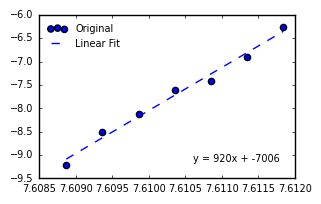
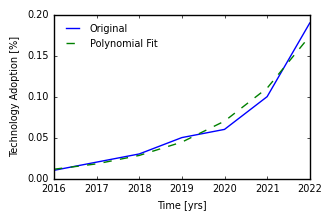
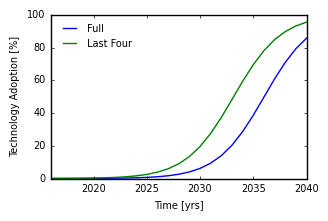

Write Python code to recreate these figures, in order.
# -*- coding: utf-8 -*-
"""
Title: S-Curve Projection Functions
Created on Sun Aug 13 05:42:19 2023
Description: Library with S-curve projections in function form

[redacted]
"""

import numpy as np #conda install numpy
#conda install matplotlib

def scurve_fit(data_array, plot_flag = False):
    '''
    Attempts to fit data to s-curve. Returns coefficients. Set plot_flag to 
    True to view fit on log-log plot

    Parameters
    ----------
    data_array : Numpy Array
        Array with timesteps in the first row and data in the second.
    plot_flag : Boolean, optional
        Set True to view fit on log-log plot. The default is False.

    Returns
    -------
    coeffs : Array of floats
        Polynomial coefficients for s-curve projection.

    '''
    
    
    y = (1/data_array[1,:]) - 1 #Solve for e^(-(ax +b))
    y_log = -1 * np.log(y) #Apply log to cancel out e
    
    x_log = np.log(data_array[0,:]) #Convert time steps to log for fit
    
    coeffs = np.polyfit(x_log, y_log, 1) #Fit polynomial to log-log trend
    
    if plot_flag == True:  #Plot log-log curve
        import matplotlib.pyplot as plt #conda install matplotlib
        import matplotlib as mpl

        mpl.style.use('classic')
        FIGUREWIDTH = 3.3 #inches; this is used to control the figure width
        PROPORTION = 0.62
        LABELFONTSIZE = 7
        LINEWIDTH = 1
        TICKSIZE = 2
        mpl.rcParams['xtick.major.size'] = TICKSIZE
        mpl.rcParams['ytick.major.size'] = TICKSIZE
        mpl.rcParams['axes.labelsize'] = LABELFONTSIZE
        mpl.rcParams['xtick.labelsize'] = LABELFONTSIZE
        mpl.rcParams['ytick.labelsize'] = LABELFONTSIZE
        plt.rcParams["figure.figsize"] = (FIGUREWIDTH,FIGUREWIDTH*PROPORTION)
        
        
        fig, ax = plt.subplots(1,1, sharex=True, sharey = True, figsize=(FIGUREWIDTH,FIGUREWIDTH*PROPORTION), constrained_layout=False)
        plt.scatter(x_log, y_log)
        
        p = np.poly1d(coeffs)
        plt.plot(x_log, p(x_log), '--', linewidth = LINEWIDTH)
        ax.ticklabel_format(useOffset=False)
        plt.legend(['Original', 'Linear Fit'], fontsize = LABELFONTSIZE, frameon = False, loc = 'upper left')
        plt.text(0.6, 0.1 , f'y = {coeffs[0]:.0f}x + {coeffs[1]:.0f}', fontsize=LABELFONTSIZE, transform = ax.transAxes)
        
        
        fig, ax = plt.subplots(1,1, sharex=True, sharey = True, figsize=(FIGUREWIDTH,FIGUREWIDTH*PROPORTION), constrained_layout=False)
        plt.plot(data_array[0,:], data_array[1,:] * 100, linewidth = LINEWIDTH, label = 'True')
        
        projected_array = (1/(1 + np.exp(-coeffs[0] * x_log - coeffs[1])))
        plt.plot(np.exp(x_log), projected_array * 100, linewidth = LINEWIDTH, linestyle = '--', label = 'Predicted')
        
        ax.ticklabel_format(useOffset=False)
        plt.xlim([min(data_array[0,:]), max(data_array[0,:])])
        plt.ylabel('Technology Adoption [%]', size = LABELFONTSIZE)
        plt.xlabel('Time [yrs]', size = LABELFONTSIZE)
        plt.legend(['Original', 'Polynomial Fit'], fontsize = LABELFONTSIZE, frameon = False, loc = 'upper left')
    
    return coeffs
    

    
def scurve_project(data_array, coeffs, SAMPLE_NUMBER = 25, plot_flag = False):
    '''
    Project s-curve adoption with fit coefficients a set number of years

    Parameters
    ----------
    data_array : Numpy Array
        Timesteps as the first row, data points as the second.
    coeffs : Numpy array
        Coefficients from polynomial fit in log-log form.
    SAMPLE_NUMBER : Integer, optional
        Number of time steps to project into the future. The default is 25.
    plot_flag : Boolean, optional
        Set True to view fit on log-log plot. The default is False.

    Returns
    -------
    Numpy Array
        Projected data with time steps as the first row, data points as the second.

    '''
    

    sample_array = np.arange(data_array[0,:][0], data_array[0,:][0] + SAMPLE_NUMBER)
    sample_log = np.log(sample_array)
    
    projected_array = (1/(1 + np.exp(-coeffs[0] * sample_log - coeffs[1])))
    
    if plot_flag == True:
        import matplotlib.pyplot as plt
        import matplotlib as mpl
        #Plot Style Modification in Matplotlib
        mpl.style.use('classic')
        # define plots settings
        FIGUREWIDTH = 3.3 #inches; this is used to control the figure width
        PROPORTION = 0.62
        LABELFONTSIZE = 7
        LINEWIDTH = 1
        TICKSIZE = 2
        mpl.rcParams['xtick.major.size'] = TICKSIZE
        mpl.rcParams['ytick.major.size'] = TICKSIZE
        mpl.rcParams['axes.labelsize'] = LABELFONTSIZE
        mpl.rcParams['xtick.labelsize'] = LABELFONTSIZE
        mpl.rcParams['ytick.labelsize'] = LABELFONTSIZE
        plt.rcParams["figure.figsize"] = (FIGUREWIDTH,FIGUREWIDTH*PROPORTION)
        
        
        fig, ax = plt.subplots(1,1, sharex=True, sharey = True, figsize=(FIGUREWIDTH,FIGUREWIDTH*PROPORTION), constrained_layout=False)
        plt.plot(sample_array, projected_array, linewidth = LINEWIDTH, linestyle = '--')
        ax.ticklabel_format(useOffset=False)
        plt.xlim([min(sample_array), max(sample_array)])
        plt.ylabel('Technology Adoption [%]', size = LABELFONTSIZE)
        plt.xlabel('Time [yrs]', size = LABELFONTSIZE)
        plt.legend(['Original', 'Projection'], loc = 'upper left', fontsize = LABELFONTSIZE, frameon = False)
        
        
    return np.array([sample_array, projected_array])



def scurve_plot(data_array, legend_array = None):
    '''
    S-curve plotting function

    Parameters
    ----------
    data_array : Numpy Array
        Time steps as the first row, data points as the following rows.
        Multiple rows of data will be plotted on the same x-axis
    legend_array : List of strings, optional
        List of string descriptors for the legend. The default is None.

    Returns
    -------
    None.

    '''
    import matplotlib.pyplot as plt
    import matplotlib as mpl
    #Plot Style Modification in Matplotlib
    mpl.style.use('classic')
    # define plots settings
    FIGUREWIDTH = 3.3 #inches; this is used to control the figure width
    PROPORTION = 0.62
    LABELFONTSIZE = 7
    LINEWIDTH = 1
    TICKSIZE = 2
    mpl.rcParams['xtick.major.size'] = TICKSIZE
    mpl.rcParams['ytick.major.size'] = TICKSIZE
    mpl.rcParams['axes.labelsize'] = LABELFONTSIZE
    mpl.rcParams['xtick.labelsize'] = LABELFONTSIZE
    mpl.rcParams['ytick.labelsize'] = LABELFONTSIZE
    plt.rcParams["figure.figsize"] = (FIGUREWIDTH,FIGUREWIDTH*PROPORTION)
    
    fig, ax = plt.subplots(1,1, sharex=True, sharey = True, figsize=(FIGUREWIDTH,FIGUREWIDTH*PROPORTION), constrained_layout=False)
    
    for i in np.arange(1, np.size(data_array, 0)):
        plt.plot(data_array[0,:], data_array[i,:] * 100, linewidth = LINEWIDTH)
        if legend_array != None:
            plt.legend(legend_array, fontsize = LABELFONTSIZE, frameon = False, loc = 'upper left')
    
    ax.ticklabel_format(useOffset=False)
    plt.xlim([min(data_array[0,:]), max(data_array[0,:])])
    plt.ylim([0, 100])
    plt.ylabel('Technology Adoption [%]', size = LABELFONTSIZE)
    plt.xlabel('Time [yrs]', size = LABELFONTSIZE)
    

if __name__ == '__main__':

    #Load data and create the numpy array
    years = [ 2016, 2017, 2018, 2019, 2020, 2021, 2022]
    pcts = [0.0001, 0.0002, 0.0003, 0.0005, 0.0006, 0.001, 0.0019]    
    kentucky_data = np.array([years, pcts])
    plot_flag = True
    SAMPLE_NUMBER = 25
    

    coeffs = scurve_fit(kentucky_data, plot_flag) #Create the polynomial fit using the log-log projection
    kentucky_results = scurve_project(kentucky_data, coeffs, SAMPLE_NUMBER) #Project for SAMPLE_NUMBER time steps using the coefficients
    
    coeffs_four = scurve_fit(kentucky_data[:, -4:])
    kentucky_four = scurve_project(kentucky_data[:, -4:], coeffs_four, SAMPLE_NUMBER)
    
    kentucky_total = np.vstack((kentucky_results, kentucky_four[1,:])) #Vertically stack the numpy array to put multiple results on the same axis
    
    scurve_plot(kentucky_total, ['Full', 'Last Four']) #Plot both curves on the same axis

    
